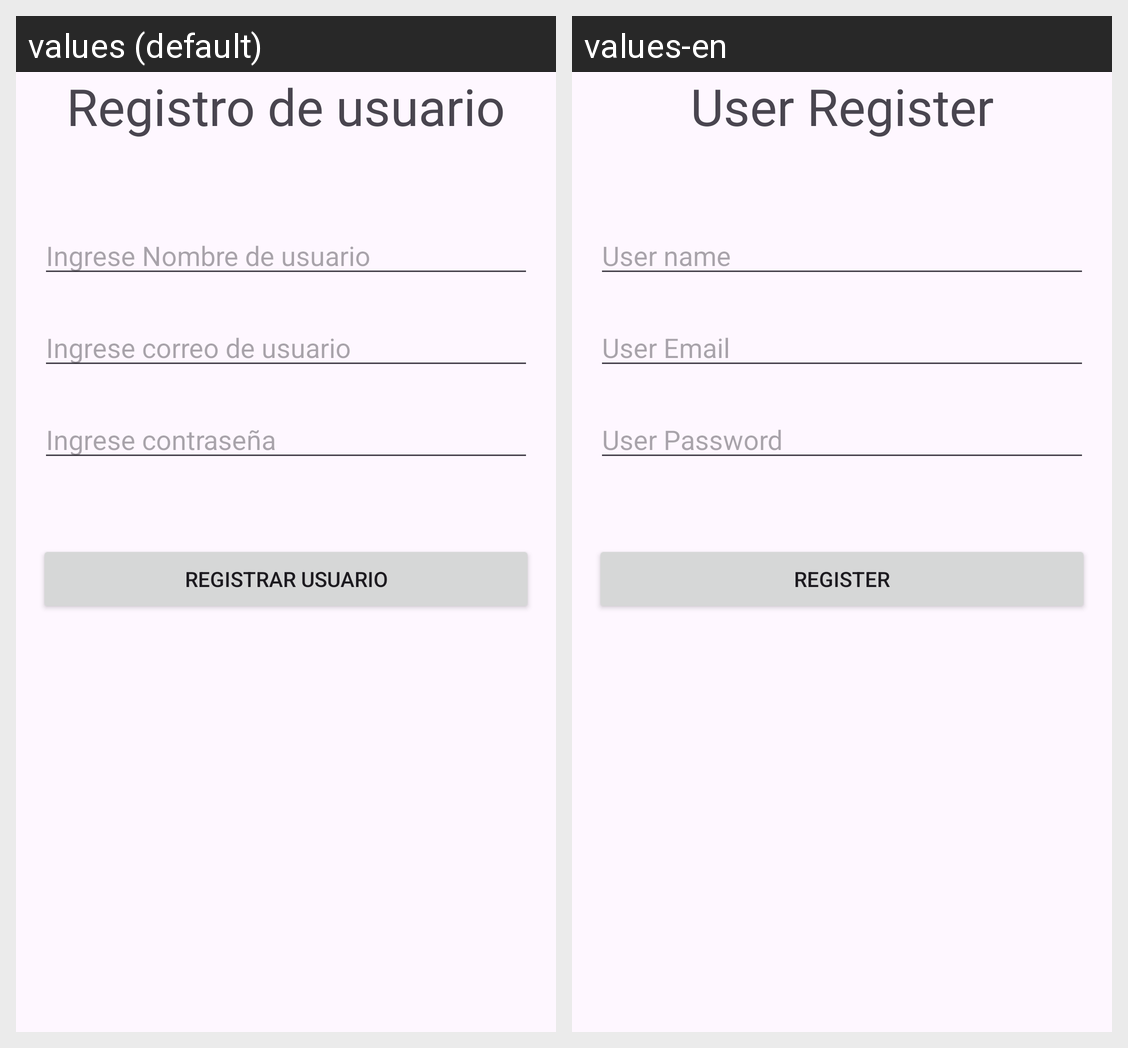

Locale-by-locale string values for the Android screen shown in this grid:
Android screen res/layout/activity_register.xml rendered under 2 locales, left to right: values (default), values-en. Device: Nexus 5 (rendered at 1080×1920; each locale shown at half size, 540×960, under a caption strip naming it); theme Theme.EQ2.
Strings drawn on this screen, with the default value and each locale's value (text and hints the layout hard-codes, and strings that could not be matched under every locale, appear in the picture but are not listed):

form_Nombre
  values: Ingrese Nombre de usuario
  values-en: User name

form_Correo
  values: Ingrese correo de usuario
  values-en: User Email

form_Contra
  values: Ingrese contraseña
  values-en: User Password

register
  values: Registrar usuario
  values-en: Register

label_register
  values: Registro de usuario
  values-en: User Register
